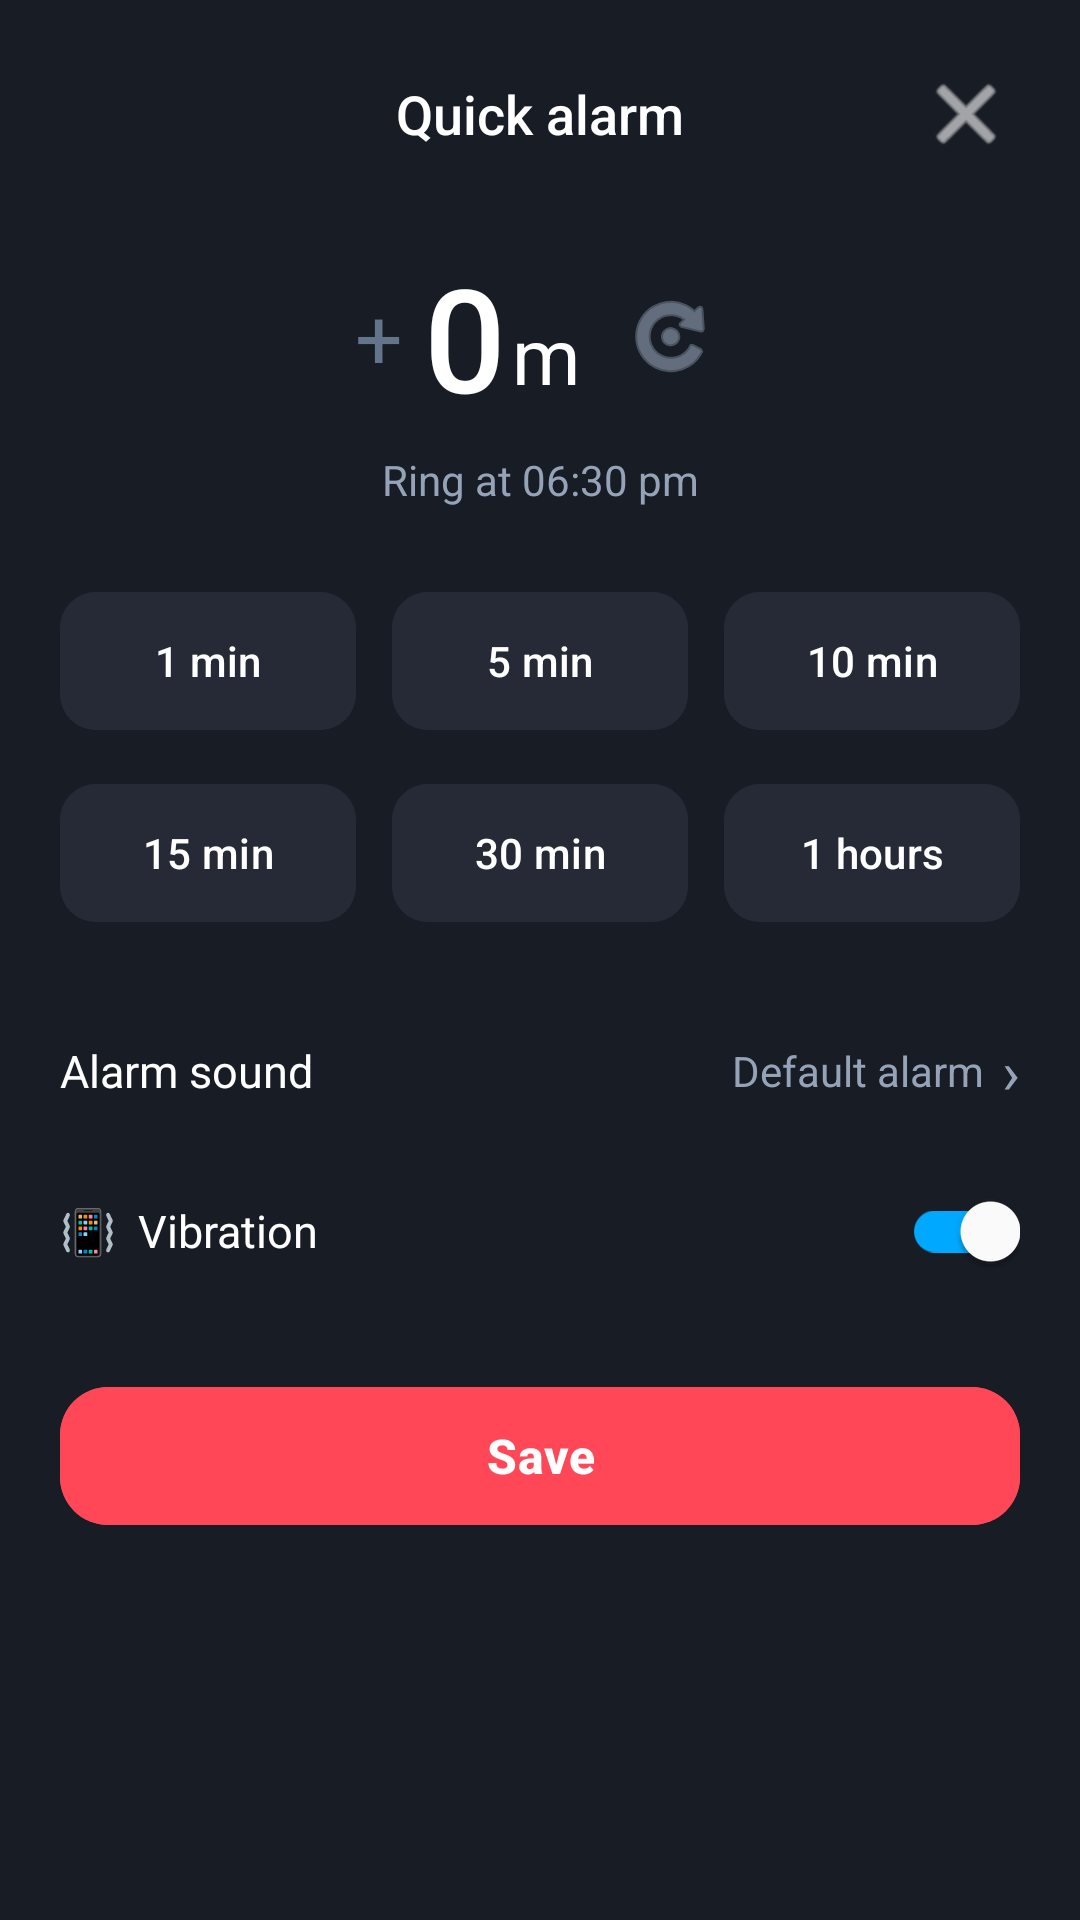

Write the Android layout XML for this screen, with the resource values it uses.
<!-- AndroidManifest.xml: application theme Theme.Instalarm -->
<!-- res/layout/dialog_quick_alarm.xml -->
<?xml version="1.0" encoding="utf-8"?>
<LinearLayout
    xmlns:android="http://schemas.android.com/apk/res/android"
    xmlns:app="http://schemas.android.com/apk/res-auto"
    android:layout_width="match_parent"
    android:layout_height="wrap_content"
    android:orientation="vertical"
    android:background="#181C24"
    android:paddingHorizontal="20dp"
    android:paddingTop="20dp"
    android:paddingBottom="28dp">

    
    <LinearLayout
        android:layout_width="match_parent"
        android:layout_height="wrap_content"
        android:gravity="center_vertical"
        android:orientation="horizontal">

        <View
            android:layout_width="36dp"
            android:layout_height="36dp" />

        <TextView
            android:layout_width="0dp"
            android:layout_height="wrap_content"
            android:layout_weight="1"
            android:gravity="center"
            android:text="Quick alarm"
            android:textColor="#FFFFFF"
            android:textSize="18sp"
            android:fontFamily="sans-serif-medium" />

        <ImageButton
            android:id="@+id/btnQuickAlarmClose"
            android:layout_width="36dp"
            android:layout_height="36dp"
            android:background="?android:attr/selectableItemBackgroundBorderless"
            android:src="@android:drawable/ic_menu_close_clear_cancel"
            app:tint="#FFFFFF"
            android:contentDescription="Close" />
    </LinearLayout>

    
    <LinearLayout
        android:layout_width="match_parent"
        android:layout_height="wrap_content"
        android:layout_marginTop="24dp"
        android:gravity="center"
        android:orientation="horizontal">

        <TextView
            android:layout_width="wrap_content"
            android:layout_height="wrap_content"
            android:text="+ "
            android:textColor="#64748B"
            android:textSize="28sp" />

        <TextView
            android:id="@+id/tvQuickMinutes"
            android:layout_width="wrap_content"
            android:layout_height="wrap_content"
            android:text="0"
            android:textColor="#FFFFFF"
            android:textSize="48sp"
            android:fontFamily="sans-serif-medium" />

        <TextView
            android:layout_width="wrap_content"
            android:layout_height="wrap_content"
            android:text="m"
            android:textColor="#FFFFFF"
            android:textSize="26sp"
            android:layout_marginStart="2dp"
            android:layout_marginTop="6dp" />

        <ImageButton
            android:id="@+id/btnQuickReset"
            android:layout_width="36dp"
            android:layout_height="36dp"
            android:layout_marginStart="12dp"
            android:background="?android:attr/selectableItemBackgroundBorderless"
            android:src="@android:drawable/ic_menu_rotate"
            app:tint="#94A3B8"
            android:contentDescription="Reset" />
    </LinearLayout>

    <TextView
        android:id="@+id/tvQuickRingAt"
        android:layout_width="match_parent"
        android:layout_height="wrap_content"
        android:layout_marginTop="6dp"
        android:gravity="center"
        android:text="Ring at 06:30 pm"
        android:textColor="#94A3B8"
        android:textSize="14sp" />

    
    <LinearLayout
        android:layout_width="match_parent"
        android:layout_height="wrap_content"
        android:layout_marginTop="24dp"
        android:orientation="horizontal">

        <com.google.android.material.button.MaterialButton
            android:id="@+id/btnQuick1m"
            android:layout_width="0dp"
            android:layout_height="54dp"
            android:layout_weight="1"
            android:layout_marginEnd="8dp"
            android:backgroundTint="#252A36"
            android:text="1 min"
            android:textAllCaps="false"
            android:textColor="#FFFFFF"
            android:textSize="14sp"
            app:cornerRadius="12dp" />

        <com.google.android.material.button.MaterialButton
            android:id="@+id/btnQuick5m"
            android:layout_width="0dp"
            android:layout_height="54dp"
            android:layout_weight="1"
            android:layout_marginHorizontal="4dp"
            android:backgroundTint="#252A36"
            android:text="5 min"
            android:textAllCaps="false"
            android:textColor="#FFFFFF"
            android:textSize="14sp"
            app:cornerRadius="12dp" />

        <com.google.android.material.button.MaterialButton
            android:id="@+id/btnQuick10m"
            android:layout_width="0dp"
            android:layout_height="54dp"
            android:layout_weight="1"
            android:layout_marginStart="8dp"
            android:backgroundTint="#252A36"
            android:text="10 min"
            android:textAllCaps="false"
            android:textColor="#FFFFFF"
            android:textSize="14sp"
            app:cornerRadius="12dp" />
    </LinearLayout>

    <LinearLayout
        android:layout_width="match_parent"
        android:layout_height="wrap_content"
        android:layout_marginTop="10dp"
        android:orientation="horizontal">

        <com.google.android.material.button.MaterialButton
            android:id="@+id/btnQuick15m"
            android:layout_width="0dp"
            android:layout_height="54dp"
            android:layout_weight="1"
            android:layout_marginEnd="8dp"
            android:backgroundTint="#252A36"
            android:text="15 min"
            android:textAllCaps="false"
            android:textColor="#FFFFFF"
            android:textSize="14sp"
            app:cornerRadius="12dp" />

        <com.google.android.material.button.MaterialButton
            android:id="@+id/btnQuick30m"
            android:layout_width="0dp"
            android:layout_height="54dp"
            android:layout_weight="1"
            android:layout_marginHorizontal="4dp"
            android:backgroundTint="#252A36"
            android:text="30 min"
            android:textAllCaps="false"
            android:textColor="#FFFFFF"
            android:textSize="14sp"
            app:cornerRadius="12dp" />

        <com.google.android.material.button.MaterialButton
            android:id="@+id/btnQuick60m"
            android:layout_width="0dp"
            android:layout_height="54dp"
            android:layout_weight="1"
            android:layout_marginStart="8dp"
            android:backgroundTint="#252A36"
            android:text="1 hours"
            android:textAllCaps="false"
            android:textColor="#FFFFFF"
            android:textSize="14sp"
            app:cornerRadius="12dp" />
    </LinearLayout>

    
    <LinearLayout
        android:id="@+id/rowQuickSound"
        android:layout_width="match_parent"
        android:layout_height="wrap_content"
        android:layout_marginTop="24dp"
        android:gravity="center_vertical"
        android:orientation="horizontal"
        android:paddingVertical="8dp">

        <TextView
            android:layout_width="0dp"
            android:layout_height="wrap_content"
            android:layout_weight="1"
            android:text="Alarm sound"
            android:textColor="#FFFFFF"
            android:textSize="15sp" />

        <TextView
            android:id="@+id/tvQuickSoundName"
            android:layout_width="wrap_content"
            android:layout_height="wrap_content"
            android:text="Default alarm"
            android:textColor="#94A3B8"
            android:textSize="14sp"
            android:layout_marginEnd="6dp" />

        <TextView
            android:layout_width="wrap_content"
            android:layout_height="wrap_content"
            android:text="›"
            android:textColor="#94A3B8"
            android:textSize="20sp" />
    </LinearLayout>

    
    <LinearLayout
        android:layout_width="match_parent"
        android:layout_height="wrap_content"
        android:layout_marginTop="8dp"
        android:gravity="center_vertical"
        android:orientation="horizontal">

        <TextView
            android:layout_width="0dp"
            android:layout_height="wrap_content"
            android:layout_weight="1"
            android:text="📳  Vibration"
            android:textColor="#FFFFFF"
            android:textSize="15sp" />

        <com.google.android.material.switchmaterial.SwitchMaterial
            android:id="@+id/switchQuickVibrate"
            android:layout_width="wrap_content"
            android:layout_height="wrap_content"
            android:checked="true"
            app:thumbTint="@color/switch_thumb_selector"
            app:trackTint="@color/switch_track_selector" />
    </LinearLayout>

    
    <com.google.android.material.button.MaterialButton
        android:id="@+id/btnQuickSave"
        android:layout_width="match_parent"
        android:layout_height="54dp"
        android:layout_marginTop="24dp"
        android:backgroundTint="#FF4757"
        android:text="Save"
        android:textAllCaps="false"
        android:textColor="#FFFFFF"
        android:textSize="16sp"
        android:textStyle="bold"
        app:cornerRadius="16dp" />

</LinearLayout>
<!-- resources referenced by this layout -->
<resources>
  <style name="Theme.Instalarm" parent="Theme.Material3.DayNight.NoActionBar">
          <item name="colorPrimary">#2196F3</item>
          <item name="colorOnPrimary">#FFFFFF</item>
          <item name="colorPrimaryContainer">#1E293B</item>
          <item name="colorOnPrimaryContainer">#90CAF9</item>
          <item name="colorSurfaceVariant">#1E222B</item>
          <item name="colorOutlineVariant">#2D3748</item>
          <item name="android:windowBackground">#121212</item>
          <item name="android:statusBarColor">#121212</item>
          <item name="android:navigationBarColor">#121212</item>
      </style>
</resources>
